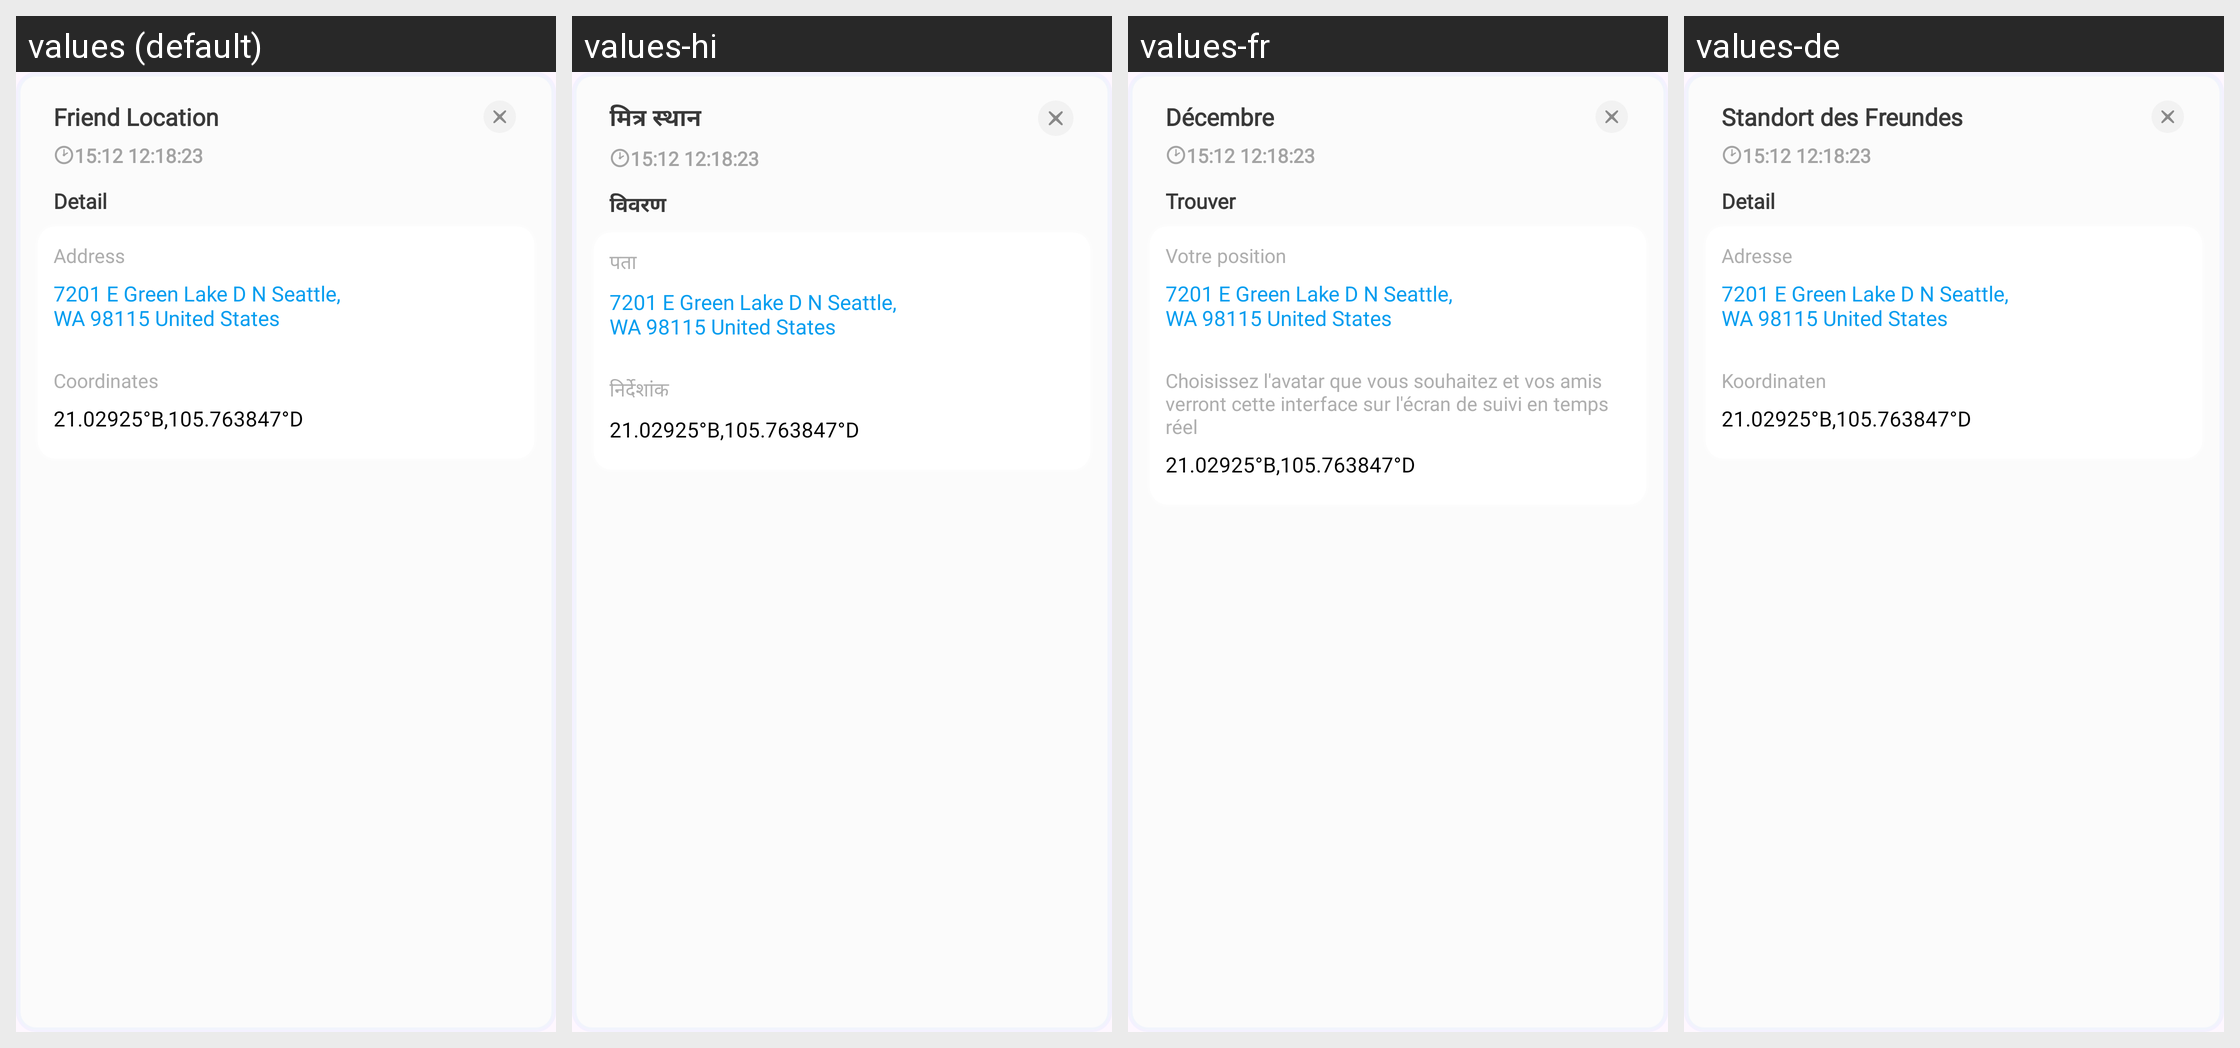

Translations of the strings shown on this Android screen, per locale in the grid:
Android screen res/layout/bottom_sheet_detail.xml rendered under 4 locales, left to right: values (default), values-hi, values-fr, values-de. Device: Nexus 5 (rendered at 1080×1920; each locale shown at half size, 540×960, under a caption strip naming it); theme Theme.FamilyHealth.
Other locales in the repository, not shown: values-es, values-io, values-pt.
Strings drawn on this screen, with the default value and each locale's value (text and hints the layout hard-codes, and strings that could not be matched under every locale, appear in the picture but are not listed):

friend_location
  values: Friend Location
  values-hi: मित्र स्थान
  values-fr: Décembre
  values-de: Standort des Freundes

detail2
  values: Detail
  values-hi: विवरण
  values-fr: Trouver
  values-de: Detail

address
  values: Address
  values-hi: पता
  values-fr: Votre position
  values-de: Adresse

coordinates
  values: Coordinates
  values-hi: निर्देशांक
  values-fr: Choisissez l'avatar que vous souhaitez et vos amis verront cette interface sur l'écran de suivi en temps réel
  values-de: Koordinaten
